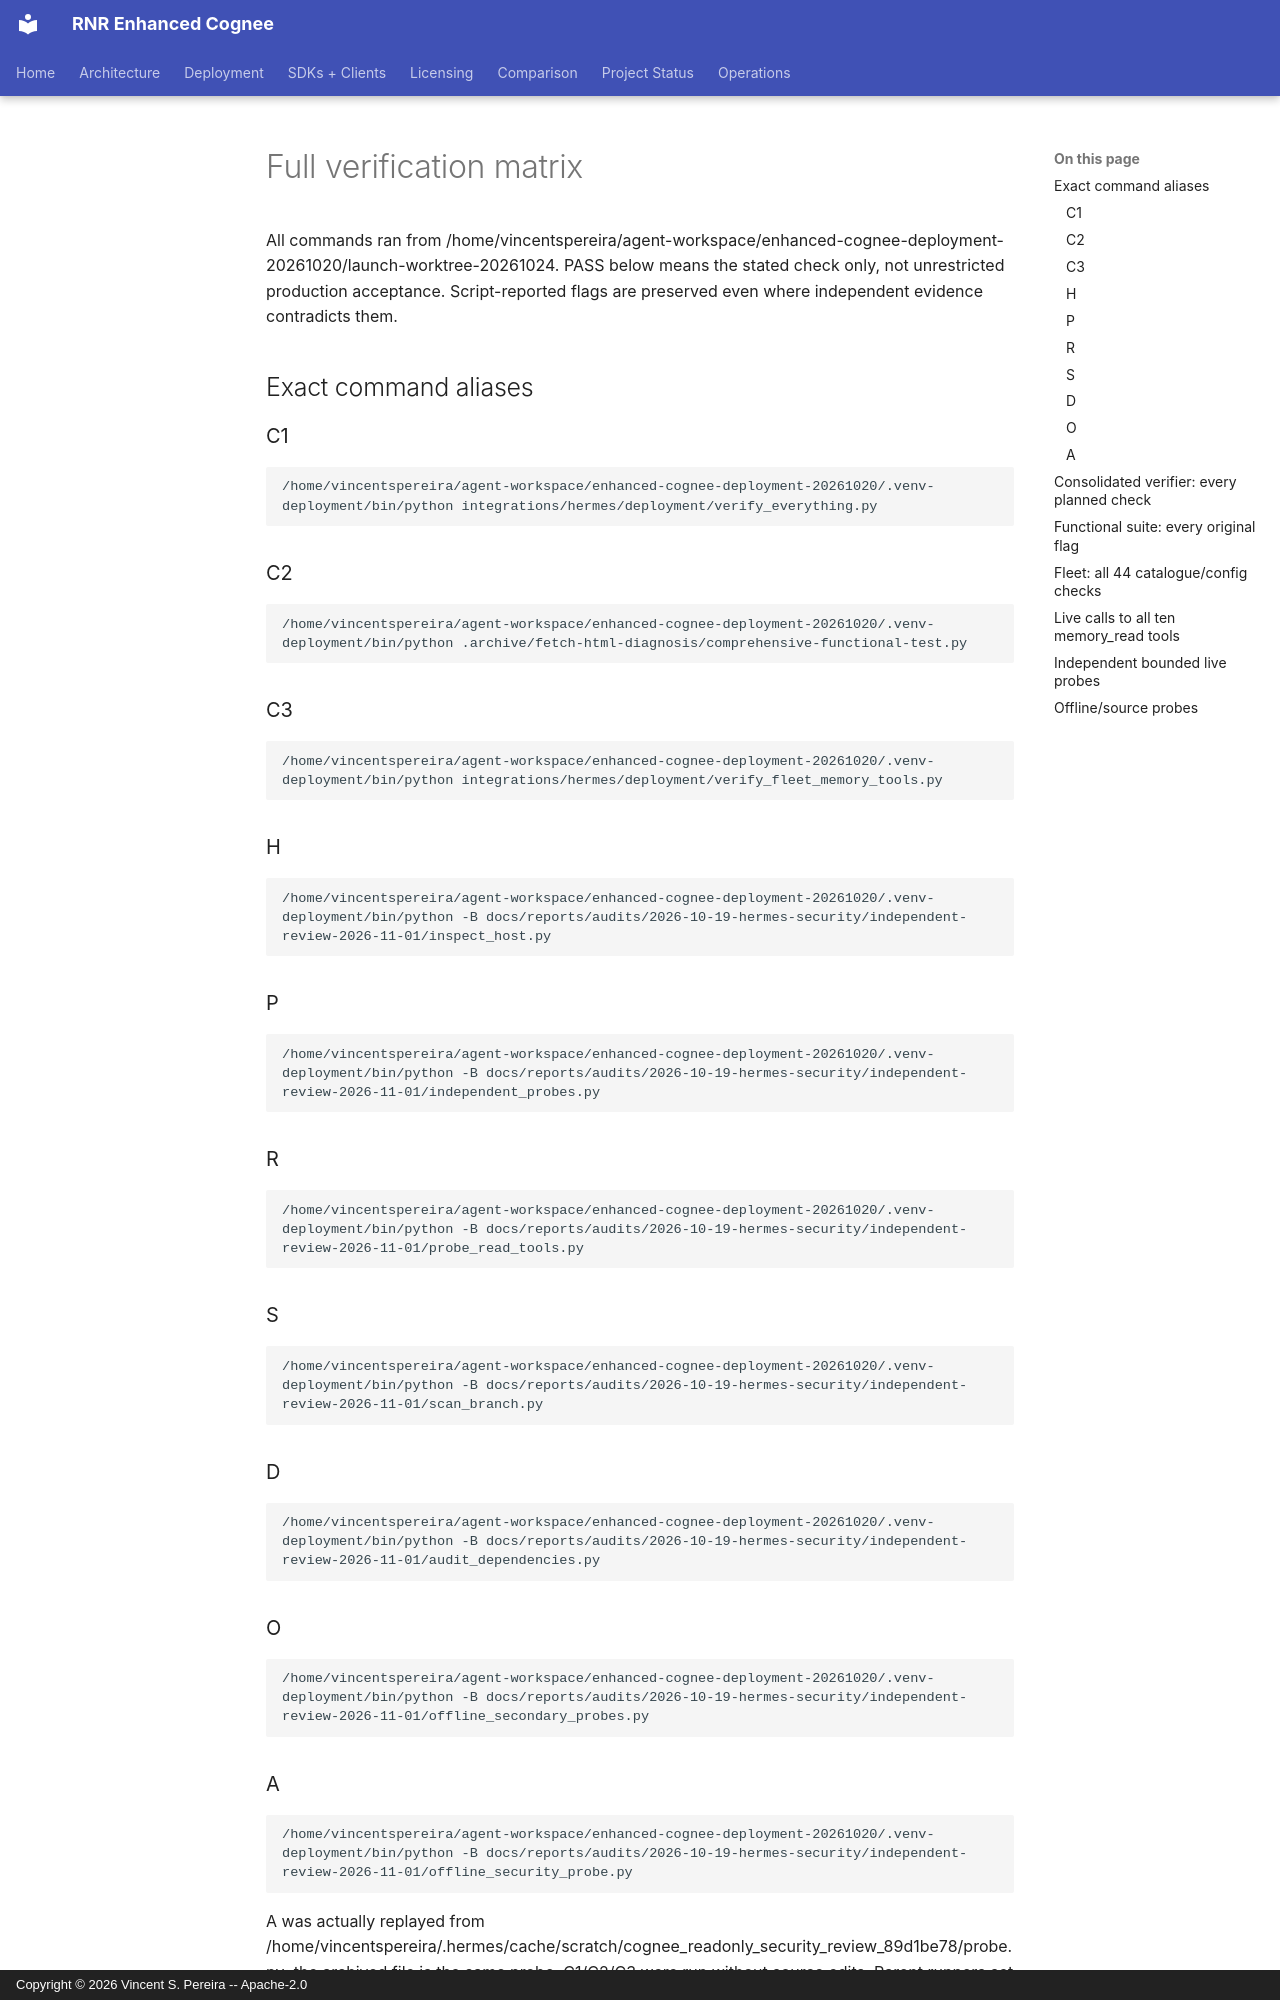

repository: vincentspereira/RNR-Enhanced-Cognee · page: reports/audits/2026-10-19-hermes-security/independent-review-2026-11-01/VERIFICATION-MATRIX/index.html · generator: mkdocs · copyright: Copyright © 2026 Vincent S. Pereira -- Apache-2.0

# Full verification matrix

All commands ran from /home/vincentspereira/agent-workspace/enhanced-cognee-deployment-20261020/launch-worktree-20261024.
PASS below means the stated check only, not unrestricted production acceptance.
Script-reported flags are preserved even where independent evidence contradicts them.

## Exact command aliases

### C1

```bash
/home/vincentspereira/agent-workspace/enhanced-cognee-deployment-20261020/.venv-deployment/bin/python integrations/hermes/deployment/verify_everything.py
```

### C2

```bash
/home/vincentspereira/agent-workspace/enhanced-cognee-deployment-20261020/.venv-deployment/bin/python .archive/fetch-html-diagnosis/comprehensive-functional-test.py
```

### C3

```bash
/home/vincentspereira/agent-workspace/enhanced-cognee-deployment-20261020/.venv-deployment/bin/python integrations/hermes/deployment/verify_fleet_memory_tools.py
```

### H

```bash
/home/vincentspereira/agent-workspace/enhanced-cognee-deployment-20261020/.venv-deployment/bin/python -B docs/reports/audits/2026-10-19-hermes-security/independent-review-2026-11-01/inspect_host.py
```

### P

```bash
/home/vincentspereira/agent-workspace/enhanced-cognee-deployment-20261020/.venv-deployment/bin/python -B docs/reports/audits/2026-10-19-hermes-security/independent-review-2026-11-01/independent_probes.py
```

### R

```bash
/home/vincentspereira/agent-workspace/enhanced-cognee-deployment-20261020/.venv-deployment/bin/python -B docs/reports/audits/2026-10-19-hermes-security/independent-review-2026-11-01/probe_read_tools.py
```

### S

```bash
/home/vincentspereira/agent-workspace/enhanced-cognee-deployment-20261020/.venv-deployment/bin/python -B docs/reports/audits/2026-10-19-hermes-security/independent-review-2026-11-01/scan_branch.py
```

### D

```bash
/home/vincentspereira/agent-workspace/enhanced-cognee-deployment-20261020/.venv-deployment/bin/python -B docs/reports/audits/2026-10-19-hermes-security/independent-review-2026-11-01/audit_dependencies.py
```

### O

```bash
/home/vincentspereira/agent-workspace/enhanced-cognee-deployment-20261020/.venv-deployment/bin/python -B docs/reports/audits/2026-10-19-hermes-security/independent-review-2026-11-01/offline_secondary_probes.py
```
